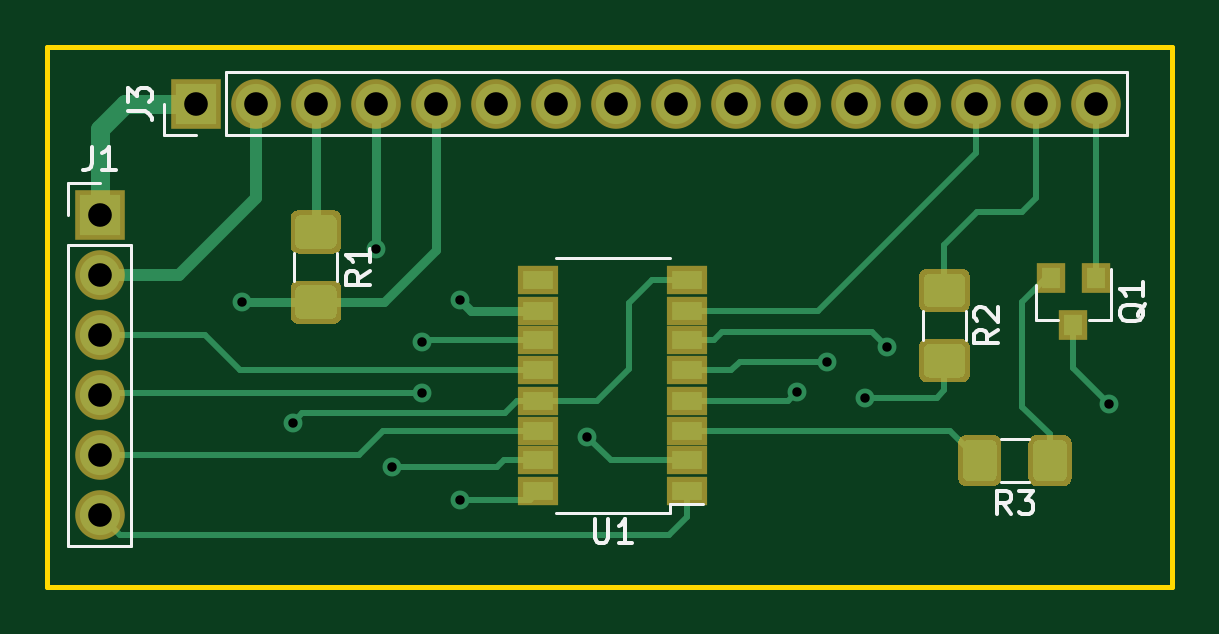
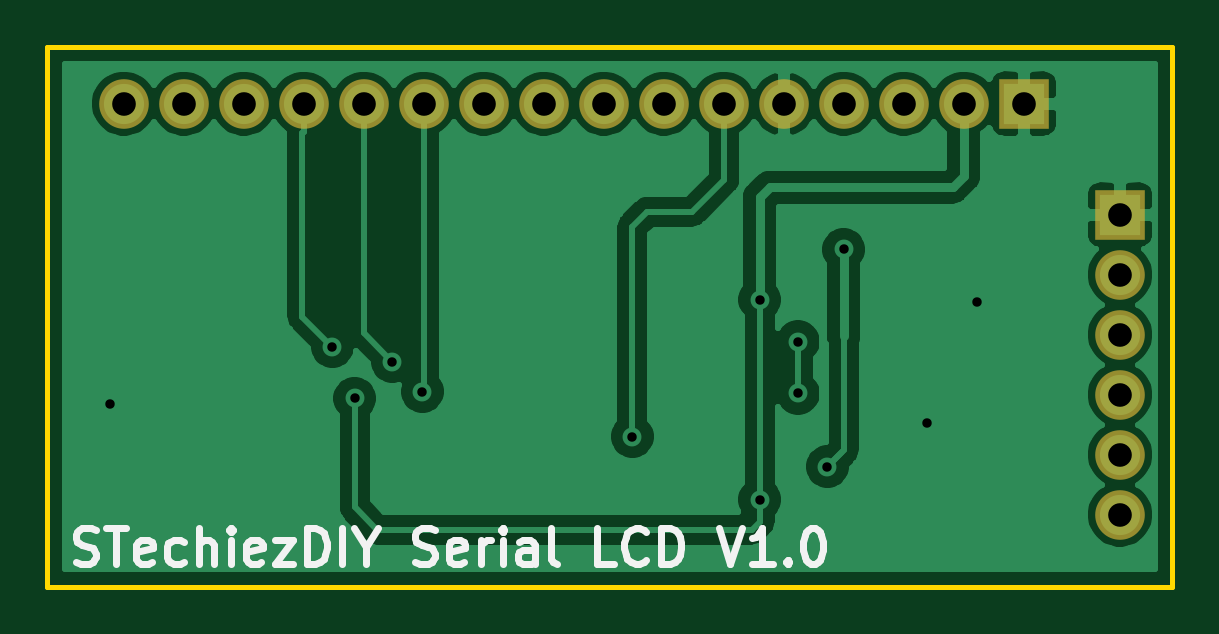
Circuit board: 9 layer files. Board 47.6 x 22.9 mm.
- bottom_copper: SerialShiftLCD-B_Cu.gbr (52034 bytes)
- bottom_mask: SerialShiftLCD-B_Mask.gbr (1175 bytes)
- bottom_silk: SerialShiftLCD-B_SilkS.gbr (6783 bytes)
- outline: SerialShiftLCD-Edge_Cuts.gbr (763 bytes)
- top_copper: SerialShiftLCD-F_Cu.gbr (9440 bytes)
- top_mask: SerialShiftLCD-F_Mask.gbr (3911 bytes)
- top_silk: SerialShiftLCD-F_SilkS.gbr (5847 bytes)
- drill: SerialShiftLCD-NPTH.drl (282 bytes)
- drill: SerialShiftLCD-PTH.drl (845 bytes)

=== bottom_copper: SerialShiftLCD-B_Cu.gbr (52034 bytes, source omitted) ===
=== bottom_mask: SerialShiftLCD-B_Mask.gbr ===
G04 #@! TF.GenerationSoftware,KiCad,Pcbnew,(5.1.6)-1*
G04 #@! TF.CreationDate,2020-10-13T23:31:01+05:30*
G04 #@! TF.ProjectId,SerialShiftLCD,53657269-616c-4536-9869-66744c43442e,rev?*
G04 #@! TF.SameCoordinates,Original*
G04 #@! TF.FileFunction,Soldermask,Bot*
G04 #@! TF.FilePolarity,Negative*
%FSLAX46Y46*%
G04 Gerber Fmt 4.6, Leading zero omitted, Abs format (unit mm)*
G04 Created by KiCad (PCBNEW (5.1.6)-1) date 2020-10-13 23:31:01*
%MOMM*%
%LPD*%
G01*
G04 APERTURE LIST*
%ADD10R,2.100000X2.100000*%
%ADD11O,2.100000X2.100000*%
G04 APERTURE END LIST*
D10*
X129857500Y-38227000D03*
D11*
X129857500Y-40767000D03*
X129857500Y-43307000D03*
X129857500Y-45847000D03*
X129857500Y-48387000D03*
X129857500Y-50927000D03*
D10*
X133921500Y-33528000D03*
D11*
X136461500Y-33528000D03*
X139001500Y-33528000D03*
X141541500Y-33528000D03*
X144081500Y-33528000D03*
X146621500Y-33528000D03*
X149161500Y-33528000D03*
X151701500Y-33528000D03*
X154241500Y-33528000D03*
X156781500Y-33528000D03*
X159321500Y-33528000D03*
X161861500Y-33528000D03*
X164401500Y-33528000D03*
X166941500Y-33528000D03*
X169481500Y-33528000D03*
X172021500Y-33528000D03*
M02*

=== bottom_silk: SerialShiftLCD-B_SilkS.gbr ===
G04 #@! TF.GenerationSoftware,KiCad,Pcbnew,(5.1.6)-1*
G04 #@! TF.CreationDate,2020-10-13T23:31:01+05:30*
G04 #@! TF.ProjectId,SerialShiftLCD,53657269-616c-4536-9869-66744c43442e,rev?*
G04 #@! TF.SameCoordinates,Original*
G04 #@! TF.FileFunction,Legend,Bot*
G04 #@! TF.FilePolarity,Positive*
%FSLAX46Y46*%
G04 Gerber Fmt 4.6, Leading zero omitted, Abs format (unit mm)*
G04 Created by KiCad (PCBNEW (5.1.6)-1) date 2020-10-13 23:31:01*
%MOMM*%
%LPD*%
G01*
G04 APERTURE LIST*
%ADD10C,0.300000*%
G04 APERTURE END LIST*
D10*
X174063428Y-52931142D02*
X173849142Y-53002571D01*
X173492000Y-53002571D01*
X173349142Y-52931142D01*
X173277714Y-52859714D01*
X173206285Y-52716857D01*
X173206285Y-52574000D01*
X173277714Y-52431142D01*
X173349142Y-52359714D01*
X173492000Y-52288285D01*
X173777714Y-52216857D01*
X173920571Y-52145428D01*
X173992000Y-52074000D01*
X174063428Y-51931142D01*
X174063428Y-51788285D01*
X173992000Y-51645428D01*
X173920571Y-51574000D01*
X173777714Y-51502571D01*
X173420571Y-51502571D01*
X173206285Y-51574000D01*
X172777714Y-51502571D02*
X171920571Y-51502571D01*
X172349142Y-53002571D02*
X172349142Y-51502571D01*
X170849142Y-52931142D02*
X170992000Y-53002571D01*
X171277714Y-53002571D01*
X171420571Y-52931142D01*
X171492000Y-52788285D01*
X171492000Y-52216857D01*
X171420571Y-52074000D01*
X171277714Y-52002571D01*
X170992000Y-52002571D01*
X170849142Y-52074000D01*
X170777714Y-52216857D01*
X170777714Y-52359714D01*
X171492000Y-52502571D01*
X169492000Y-52931142D02*
X169634857Y-53002571D01*
X169920571Y-53002571D01*
X170063428Y-52931142D01*
X170134857Y-52859714D01*
X170206285Y-52716857D01*
X170206285Y-52288285D01*
X170134857Y-52145428D01*
X170063428Y-52074000D01*
X169920571Y-52002571D01*
X169634857Y-52002571D01*
X169492000Y-52074000D01*
X168849142Y-53002571D02*
X168849142Y-51502571D01*
X168206285Y-53002571D02*
X168206285Y-52216857D01*
X168277714Y-52074000D01*
X168420571Y-52002571D01*
X168634857Y-52002571D01*
X168777714Y-52074000D01*
X168849142Y-52145428D01*
X167492000Y-53002571D02*
X167492000Y-52002571D01*
X167492000Y-51502571D02*
X167563428Y-51574000D01*
X167492000Y-51645428D01*
X167420571Y-51574000D01*
X167492000Y-51502571D01*
X167492000Y-51645428D01*
X166206285Y-52931142D02*
X166349142Y-53002571D01*
X166634857Y-53002571D01*
X166777714Y-52931142D01*
X166849142Y-52788285D01*
X166849142Y-52216857D01*
X166777714Y-52074000D01*
X166634857Y-52002571D01*
X166349142Y-52002571D01*
X166206285Y-52074000D01*
X166134857Y-52216857D01*
X166134857Y-52359714D01*
X166849142Y-52502571D01*
X165634857Y-52002571D02*
X164849142Y-52002571D01*
X165634857Y-53002571D01*
X164849142Y-53002571D01*
X164277714Y-53002571D02*
X164277714Y-51502571D01*
X163920571Y-51502571D01*
X163706285Y-51574000D01*
X163563428Y-51716857D01*
X163492000Y-51859714D01*
X163420571Y-52145428D01*
X163420571Y-52359714D01*
X163492000Y-52645428D01*
X163563428Y-52788285D01*
X163706285Y-52931142D01*
X163920571Y-53002571D01*
X164277714Y-53002571D01*
X162777714Y-53002571D02*
X162777714Y-51502571D01*
X161777714Y-52288285D02*
X161777714Y-53002571D01*
X162277714Y-51502571D02*
X161777714Y-52288285D01*
X161277714Y-51502571D01*
X159706285Y-52931142D02*
X159492000Y-53002571D01*
X159134857Y-53002571D01*
X158992000Y-52931142D01*
X158920571Y-52859714D01*
X158849142Y-52716857D01*
X158849142Y-52574000D01*
X158920571Y-52431142D01*
X158992000Y-52359714D01*
X159134857Y-52288285D01*
X159420571Y-52216857D01*
X159563428Y-52145428D01*
X159634857Y-52074000D01*
X159706285Y-51931142D01*
X159706285Y-51788285D01*
X159634857Y-51645428D01*
X159563428Y-51574000D01*
X159420571Y-51502571D01*
X159063428Y-51502571D01*
X158849142Y-51574000D01*
X157634857Y-52931142D02*
X157777714Y-53002571D01*
X158063428Y-53002571D01*
X158206285Y-52931142D01*
X158277714Y-52788285D01*
X158277714Y-52216857D01*
X158206285Y-52074000D01*
X158063428Y-52002571D01*
X157777714Y-52002571D01*
X157634857Y-52074000D01*
X157563428Y-52216857D01*
X157563428Y-52359714D01*
X158277714Y-52502571D01*
X156920571Y-53002571D02*
X156920571Y-52002571D01*
X156920571Y-52288285D02*
X156849142Y-52145428D01*
X156777714Y-52074000D01*
X156634857Y-52002571D01*
X156492000Y-52002571D01*
X155992000Y-53002571D02*
X155992000Y-52002571D01*
X155992000Y-51502571D02*
X156063428Y-51574000D01*
X155992000Y-51645428D01*
X155920571Y-51574000D01*
X155992000Y-51502571D01*
X155992000Y-51645428D01*
X154634857Y-53002571D02*
X154634857Y-52216857D01*
X154706285Y-52074000D01*
X154849142Y-52002571D01*
X155134857Y-52002571D01*
X155277714Y-52074000D01*
X154634857Y-52931142D02*
X154777714Y-53002571D01*
X155134857Y-53002571D01*
X155277714Y-52931142D01*
X155349142Y-52788285D01*
X155349142Y-52645428D01*
X155277714Y-52502571D01*
X155134857Y-52431142D01*
X154777714Y-52431142D01*
X154634857Y-52359714D01*
X153706285Y-53002571D02*
X153849142Y-52931142D01*
X153920571Y-52788285D01*
X153920571Y-51502571D01*
X151277714Y-53002571D02*
X151992000Y-53002571D01*
X151992000Y-51502571D01*
X149920571Y-52859714D02*
X149992000Y-52931142D01*
X150206285Y-53002571D01*
X150349142Y-53002571D01*
X150563428Y-52931142D01*
X150706285Y-52788285D01*
X150777714Y-52645428D01*
X150849142Y-52359714D01*
X150849142Y-52145428D01*
X150777714Y-51859714D01*
X150706285Y-51716857D01*
X150563428Y-51574000D01*
X150349142Y-51502571D01*
X150206285Y-51502571D01*
X149992000Y-51574000D01*
X149920571Y-51645428D01*
X149277714Y-53002571D02*
X149277714Y-51502571D01*
X148920571Y-51502571D01*
X148706285Y-51574000D01*
X148563428Y-51716857D01*
X148492000Y-51859714D01*
X148420571Y-52145428D01*
X148420571Y-52359714D01*
X148492000Y-52645428D01*
X148563428Y-52788285D01*
X148706285Y-52931142D01*
X148920571Y-53002571D01*
X149277714Y-53002571D01*
X146849142Y-51502571D02*
X146349142Y-53002571D01*
X145849142Y-51502571D01*
X144563428Y-53002571D02*
X145420571Y-53002571D01*
X144992000Y-53002571D02*
X144992000Y-51502571D01*
X145134857Y-51716857D01*
X145277714Y-51859714D01*
X145420571Y-51931142D01*
X143920571Y-52859714D02*
X143849142Y-52931142D01*
X143920571Y-53002571D01*
X143992000Y-52931142D01*
X143920571Y-52859714D01*
X143920571Y-53002571D01*
X142920571Y-51502571D02*
X142777714Y-51502571D01*
X142634857Y-51574000D01*
X142563428Y-51645428D01*
X142492000Y-51788285D01*
X142420571Y-52074000D01*
X142420571Y-52431142D01*
X142492000Y-52716857D01*
X142563428Y-52859714D01*
X142634857Y-52931142D01*
X142777714Y-53002571D01*
X142920571Y-53002571D01*
X143063428Y-52931142D01*
X143134857Y-52859714D01*
X143206285Y-52716857D01*
X143277714Y-52431142D01*
X143277714Y-52074000D01*
X143206285Y-51788285D01*
X143134857Y-51645428D01*
X143063428Y-51574000D01*
X142920571Y-51502571D01*
M02*

=== outline: SerialShiftLCD-Edge_Cuts.gbr ===
G04 #@! TF.GenerationSoftware,KiCad,Pcbnew,(5.1.6)-1*
G04 #@! TF.CreationDate,2020-10-13T23:31:01+05:30*
G04 #@! TF.ProjectId,SerialShiftLCD,53657269-616c-4536-9869-66744c43442e,rev?*
G04 #@! TF.SameCoordinates,Original*
G04 #@! TF.FileFunction,Profile,NP*
%FSLAX46Y46*%
G04 Gerber Fmt 4.6, Leading zero omitted, Abs format (unit mm)*
G04 Created by KiCad (PCBNEW (5.1.6)-1) date 2020-10-13 23:31:01*
%MOMM*%
%LPD*%
G01*
G04 APERTURE LIST*
G04 #@! TA.AperFunction,Profile*
%ADD10C,0.200000*%
G04 #@! TD*
G04 APERTURE END LIST*
D10*
X127635000Y-53975000D02*
X127635000Y-31115000D01*
X175260000Y-53975000D02*
X127635000Y-53975000D01*
X175260000Y-31115000D02*
X175260000Y-53975000D01*
X127635000Y-31115000D02*
X175260000Y-31115000D01*
M02*

=== top_copper: SerialShiftLCD-F_Cu.gbr (9440 bytes, source omitted) ===
=== top_mask: SerialShiftLCD-F_Mask.gbr ===
G04 #@! TF.GenerationSoftware,KiCad,Pcbnew,(5.1.6)-1*
G04 #@! TF.CreationDate,2020-10-13T23:31:01+05:30*
G04 #@! TF.ProjectId,SerialShiftLCD,53657269-616c-4536-9869-66744c43442e,rev?*
G04 #@! TF.SameCoordinates,Original*
G04 #@! TF.FileFunction,Soldermask,Top*
G04 #@! TF.FilePolarity,Negative*
%FSLAX46Y46*%
G04 Gerber Fmt 4.6, Leading zero omitted, Abs format (unit mm)*
G04 Created by KiCad (PCBNEW (5.1.6)-1) date 2020-10-13 23:31:01*
%MOMM*%
%LPD*%
G01*
G04 APERTURE LIST*
%ADD10R,2.100000X2.100000*%
%ADD11O,2.100000X2.100000*%
%ADD12R,1.200000X1.300000*%
%ADD13R,1.700000X1.200000*%
G04 APERTURE END LIST*
D10*
X129857500Y-38227000D03*
D11*
X129857500Y-40767000D03*
X129857500Y-43307000D03*
X129857500Y-45847000D03*
X129857500Y-48387000D03*
X129857500Y-50927000D03*
D10*
X133921500Y-33528000D03*
D11*
X136461500Y-33528000D03*
X139001500Y-33528000D03*
X141541500Y-33528000D03*
X144081500Y-33528000D03*
X146621500Y-33528000D03*
X149161500Y-33528000D03*
X151701500Y-33528000D03*
X154241500Y-33528000D03*
X156781500Y-33528000D03*
X159321500Y-33528000D03*
X161861500Y-33528000D03*
X164401500Y-33528000D03*
X166941500Y-33528000D03*
X169481500Y-33528000D03*
X172021500Y-33528000D03*
D12*
X172019000Y-40910000D03*
X170119000Y-40910000D03*
X171069000Y-42910000D03*
G36*
G01*
X138246676Y-38049500D02*
X139756324Y-38049500D01*
G75*
G02*
X140076500Y-38369676I0J-320176D01*
G01*
X140076500Y-39554324D01*
G75*
G02*
X139756324Y-39874500I-320176J0D01*
G01*
X138246676Y-39874500D01*
G75*
G02*
X137926500Y-39554324I0J320176D01*
G01*
X137926500Y-38369676D01*
G75*
G02*
X138246676Y-38049500I320176J0D01*
G01*
G37*
G36*
G01*
X138246676Y-41024500D02*
X139756324Y-41024500D01*
G75*
G02*
X140076500Y-41344676I0J-320176D01*
G01*
X140076500Y-42529324D01*
G75*
G02*
X139756324Y-42849500I-320176J0D01*
G01*
X138246676Y-42849500D01*
G75*
G02*
X137926500Y-42529324I0J320176D01*
G01*
X137926500Y-41344676D01*
G75*
G02*
X138246676Y-41024500I320176J0D01*
G01*
G37*
G36*
G01*
X164853176Y-43501000D02*
X166362824Y-43501000D01*
G75*
G02*
X166683000Y-43821176I0J-320176D01*
G01*
X166683000Y-45005824D01*
G75*
G02*
X166362824Y-45326000I-320176J0D01*
G01*
X164853176Y-45326000D01*
G75*
G02*
X164533000Y-45005824I0J320176D01*
G01*
X164533000Y-43821176D01*
G75*
G02*
X164853176Y-43501000I320176J0D01*
G01*
G37*
G36*
G01*
X164853176Y-40526000D02*
X166362824Y-40526000D01*
G75*
G02*
X166683000Y-40846176I0J-320176D01*
G01*
X166683000Y-42030824D01*
G75*
G02*
X166362824Y-42351000I-320176J0D01*
G01*
X164853176Y-42351000D01*
G75*
G02*
X164533000Y-42030824I0J320176D01*
G01*
X164533000Y-40846176D01*
G75*
G02*
X164853176Y-40526000I320176J0D01*
G01*
G37*
G36*
G01*
X170992500Y-47886176D02*
X170992500Y-49395824D01*
G75*
G02*
X170672324Y-49716000I-320176J0D01*
G01*
X169487676Y-49716000D01*
G75*
G02*
X169167500Y-49395824I0J320176D01*
G01*
X169167500Y-47886176D01*
G75*
G02*
X169487676Y-47566000I320176J0D01*
G01*
X170672324Y-47566000D01*
G75*
G02*
X170992500Y-47886176I0J-320176D01*
G01*
G37*
G36*
G01*
X168017500Y-47886176D02*
X168017500Y-49395824D01*
G75*
G02*
X167697324Y-49716000I-320176J0D01*
G01*
X166512676Y-49716000D01*
G75*
G02*
X166192500Y-49395824I0J320176D01*
G01*
X166192500Y-47886176D01*
G75*
G02*
X166512676Y-47566000I320176J0D01*
G01*
X167697324Y-47566000D01*
G75*
G02*
X168017500Y-47886176I0J-320176D01*
G01*
G37*
D13*
X154724500Y-49916000D03*
X154724500Y-48636000D03*
X154724500Y-47376000D03*
X154724500Y-46106000D03*
X154724500Y-44826000D03*
X154724500Y-43556000D03*
X154724500Y-42296000D03*
X154724500Y-41016000D03*
X148424500Y-41016000D03*
X148424500Y-42296000D03*
X148424500Y-43556000D03*
X148424500Y-44826000D03*
X148424500Y-46106000D03*
X148424500Y-47376000D03*
X148424500Y-48636000D03*
X148424500Y-49916000D03*
M02*

=== top_silk: SerialShiftLCD-F_SilkS.gbr ===
G04 #@! TF.GenerationSoftware,KiCad,Pcbnew,(5.1.6)-1*
G04 #@! TF.CreationDate,2020-10-13T23:31:01+05:30*
G04 #@! TF.ProjectId,SerialShiftLCD,53657269-616c-4536-9869-66744c43442e,rev?*
G04 #@! TF.SameCoordinates,Original*
G04 #@! TF.FileFunction,Legend,Top*
G04 #@! TF.FilePolarity,Positive*
%FSLAX46Y46*%
G04 Gerber Fmt 4.6, Leading zero omitted, Abs format (unit mm)*
G04 Created by KiCad (PCBNEW (5.1.6)-1) date 2020-10-13 23:31:01*
%MOMM*%
%LPD*%
G01*
G04 APERTURE LIST*
%ADD10C,0.120000*%
%ADD11C,0.150000*%
G04 APERTURE END LIST*
D10*
X128527500Y-36897000D02*
X129857500Y-36897000D01*
X128527500Y-38227000D02*
X128527500Y-36897000D01*
X128527500Y-39497000D02*
X131187500Y-39497000D01*
X131187500Y-39497000D02*
X131187500Y-52257000D01*
X128527500Y-39497000D02*
X128527500Y-52257000D01*
X128527500Y-52257000D02*
X131187500Y-52257000D01*
X132591500Y-34858000D02*
X132591500Y-33528000D01*
X133921500Y-34858000D02*
X132591500Y-34858000D01*
X135191500Y-34858000D02*
X135191500Y-32198000D01*
X135191500Y-32198000D02*
X173351500Y-32198000D01*
X135191500Y-34858000D02*
X173351500Y-34858000D01*
X173351500Y-34858000D02*
X173351500Y-32198000D01*
X169489000Y-42670000D02*
X169489000Y-41210000D01*
X172649000Y-42670000D02*
X172649000Y-40510000D01*
X172649000Y-42670000D02*
X171719000Y-42670000D01*
X169489000Y-42670000D02*
X170419000Y-42670000D01*
X138091500Y-39847436D02*
X138091500Y-41051564D01*
X139911500Y-39847436D02*
X139911500Y-41051564D01*
X166518000Y-42323936D02*
X166518000Y-43528064D01*
X164698000Y-42323936D02*
X164698000Y-43528064D01*
X169194564Y-47731000D02*
X167990436Y-47731000D01*
X169194564Y-49551000D02*
X167990436Y-49551000D01*
X153974500Y-40066000D02*
X149174500Y-40066000D01*
X153974500Y-50866000D02*
X149174500Y-50866000D01*
X153974500Y-50466000D02*
X155374500Y-50466000D01*
X153974500Y-50866000D02*
X153974500Y-50466000D01*
D11*
X129524166Y-35349380D02*
X129524166Y-36063666D01*
X129476547Y-36206523D01*
X129381309Y-36301761D01*
X129238452Y-36349380D01*
X129143214Y-36349380D01*
X130524166Y-36349380D02*
X129952738Y-36349380D01*
X130238452Y-36349380D02*
X130238452Y-35349380D01*
X130143214Y-35492238D01*
X130047976Y-35587476D01*
X129952738Y-35635095D01*
X131043880Y-33861333D02*
X131758166Y-33861333D01*
X131901023Y-33908952D01*
X131996261Y-34004190D01*
X132043880Y-34147047D01*
X132043880Y-34242285D01*
X131043880Y-33480380D02*
X131043880Y-32861333D01*
X131424833Y-33194666D01*
X131424833Y-33051809D01*
X131472452Y-32956571D01*
X131520071Y-32908952D01*
X131615309Y-32861333D01*
X131853404Y-32861333D01*
X131948642Y-32908952D01*
X131996261Y-32956571D01*
X132043880Y-33051809D01*
X132043880Y-33337523D01*
X131996261Y-33432761D01*
X131948642Y-33480380D01*
X174116619Y-42005238D02*
X174069000Y-42100476D01*
X173973761Y-42195714D01*
X173830904Y-42338571D01*
X173783285Y-42433809D01*
X173783285Y-42529047D01*
X174021380Y-42481428D02*
X173973761Y-42576666D01*
X173878523Y-42671904D01*
X173688047Y-42719523D01*
X173354714Y-42719523D01*
X173164238Y-42671904D01*
X173069000Y-42576666D01*
X173021380Y-42481428D01*
X173021380Y-42290952D01*
X173069000Y-42195714D01*
X173164238Y-42100476D01*
X173354714Y-42052857D01*
X173688047Y-42052857D01*
X173878523Y-42100476D01*
X173973761Y-42195714D01*
X174021380Y-42290952D01*
X174021380Y-42481428D01*
X174021380Y-41100476D02*
X174021380Y-41671904D01*
X174021380Y-41386190D02*
X173021380Y-41386190D01*
X173164238Y-41481428D01*
X173259476Y-41576666D01*
X173307095Y-41671904D01*
X141273880Y-40616166D02*
X140797690Y-40949500D01*
X141273880Y-41187595D02*
X140273880Y-41187595D01*
X140273880Y-40806642D01*
X140321500Y-40711404D01*
X140369119Y-40663785D01*
X140464357Y-40616166D01*
X140607214Y-40616166D01*
X140702452Y-40663785D01*
X140750071Y-40711404D01*
X140797690Y-40806642D01*
X140797690Y-41187595D01*
X141273880Y-39663785D02*
X141273880Y-40235214D01*
X141273880Y-39949500D02*
X140273880Y-39949500D01*
X140416738Y-40044738D01*
X140511976Y-40139976D01*
X140559595Y-40235214D01*
X167880380Y-43092666D02*
X167404190Y-43426000D01*
X167880380Y-43664095D02*
X166880380Y-43664095D01*
X166880380Y-43283142D01*
X166928000Y-43187904D01*
X166975619Y-43140285D01*
X167070857Y-43092666D01*
X167213714Y-43092666D01*
X167308952Y-43140285D01*
X167356571Y-43187904D01*
X167404190Y-43283142D01*
X167404190Y-43664095D01*
X166975619Y-42711714D02*
X166928000Y-42664095D01*
X166880380Y-42568857D01*
X166880380Y-42330761D01*
X166928000Y-42235523D01*
X166975619Y-42187904D01*
X167070857Y-42140285D01*
X167166095Y-42140285D01*
X167308952Y-42187904D01*
X167880380Y-42759333D01*
X167880380Y-42140285D01*
X168425833Y-50913380D02*
X168092500Y-50437190D01*
X167854404Y-50913380D02*
X167854404Y-49913380D01*
X168235357Y-49913380D01*
X168330595Y-49961000D01*
X168378214Y-50008619D01*
X168425833Y-50103857D01*
X168425833Y-50246714D01*
X168378214Y-50341952D01*
X168330595Y-50389571D01*
X168235357Y-50437190D01*
X167854404Y-50437190D01*
X168759166Y-49913380D02*
X169378214Y-49913380D01*
X169044880Y-50294333D01*
X169187738Y-50294333D01*
X169282976Y-50341952D01*
X169330595Y-50389571D01*
X169378214Y-50484809D01*
X169378214Y-50722904D01*
X169330595Y-50818142D01*
X169282976Y-50865761D01*
X169187738Y-50913380D01*
X168902023Y-50913380D01*
X168806785Y-50865761D01*
X168759166Y-50818142D01*
X150812595Y-51118380D02*
X150812595Y-51927904D01*
X150860214Y-52023142D01*
X150907833Y-52070761D01*
X151003071Y-52118380D01*
X151193547Y-52118380D01*
X151288785Y-52070761D01*
X151336404Y-52023142D01*
X151384023Y-51927904D01*
X151384023Y-51118380D01*
X152384023Y-52118380D02*
X151812595Y-52118380D01*
X152098309Y-52118380D02*
X152098309Y-51118380D01*
X152003071Y-51261238D01*
X151907833Y-51356476D01*
X151812595Y-51404095D01*
M02*

=== drill: SerialShiftLCD-NPTH.drl ===
M48
; DRILL file {KiCad (5.1.6)-1} date 10/13/20 23:31:03
; FORMAT={-:-/ absolute / inch / decimal}
; #@! TF.CreationDate,2020-10-13T23:31:03+05:30
; #@! TF.GenerationSoftware,Kicad,Pcbnew,(5.1.6)-1
; #@! TF.FileFunction,NonPlated,1,2,NPTH
FMAT,2
INCH
%
G90
G05
T0
M30

=== drill: SerialShiftLCD-PTH.drl ===
M48
; DRILL file {KiCad (5.1.6)-1} date 10/13/20 23:31:03
; FORMAT={-:-/ absolute / inch / decimal}
; #@! TF.CreationDate,2020-10-13T23:31:03+05:30
; #@! TF.GenerationSoftware,Kicad,Pcbnew,(5.1.6)-1
; #@! TF.FileFunction,Plated,1,2,PTH
FMAT,2
INCH
T1C0.0157
T2C0.0394
%
G90
G05
T1
X5.35Y-1.65
X5.434Y-1.852
X5.573Y-1.563
X5.6Y-1.925
X5.649Y-1.717
X5.649Y-1.803
X5.713Y-1.647
X5.713Y-1.98
X5.925Y-1.875
X6.275Y-1.8
X6.325Y-1.75
X6.388Y-1.811
X6.425Y-1.725
X6.795Y-1.82
T2
X5.2725Y-1.32
X5.3725Y-1.32
X5.4725Y-1.32
X5.5725Y-1.32
X5.6725Y-1.32
X5.7725Y-1.32
X5.8725Y-1.32
X5.9725Y-1.32
X6.0725Y-1.32
X6.1725Y-1.32
X6.2725Y-1.32
X6.3725Y-1.32
X6.4725Y-1.32
X6.5725Y-1.32
X6.6725Y-1.32
X6.7725Y-1.32
X5.1125Y-1.505
X5.1125Y-1.605
X5.1125Y-1.705
X5.1125Y-1.805
X5.1125Y-1.905
X5.1125Y-2.005
T0
M30

